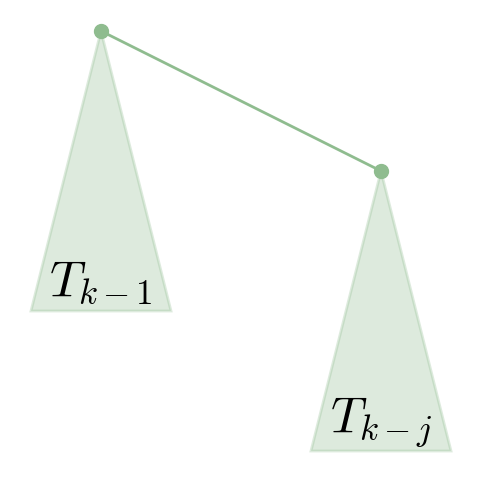

Python code for this plot:
import matplotlib.pyplot as plt
import matplotlib.patches as patches
import matplotlib as mpl

mpl.rcParams["mathtext.fontset"] = "cm"
mpl.rcParams["mathtext.rm"] = "serif"

fig, ax = plt.subplots(figsize=(6, 6))
ax.set_aspect("equal")
ax.axis("off")

triangle1_top = (1, 5)
triangle1_base_left = (0.5, 3)
triangle1_base_right = (1.5, 3)

triangle2_top = (3, 4)
triangle2_base_left = (2.5, 2)
triangle2_base_right = (3.5, 2)

tri1 = patches.Polygon(
    [triangle1_top, triangle1_base_left, triangle1_base_right],
    closed=True,
    edgecolor="darkseagreen",
    facecolor="darkseagreen",
    alpha=0.3,
    linewidth=2,
)
tri2 = patches.Polygon(
    [triangle2_top, triangle2_base_left, triangle2_base_right],
    closed=True,
    edgecolor="darkseagreen",
    facecolor="darkseagreen",
    alpha=0.3,
    linewidth=2,
)
ax.add_patch(tri1)
ax.add_patch(tri2)

ax.plot(*triangle1_top, "o", color="darkseagreen", markersize=10)
ax.plot(*triangle2_top, "o", color="darkseagreen", markersize=10)
ax.plot(
    [triangle1_top[0], triangle2_top[0]],
    [triangle1_top[1], triangle2_top[1]],
    color="darkseagreen",
    linewidth=2,
)

ax.text(1.0, 3.4, r"$T_{k-1}$", fontsize=36, ha="center", va="top")
ax.text(3.0, 2.4, r"$T_{k-j}$", fontsize=36, ha="center", va="top")

fig.savefig("dsu-complexity.svg", format="svg")
